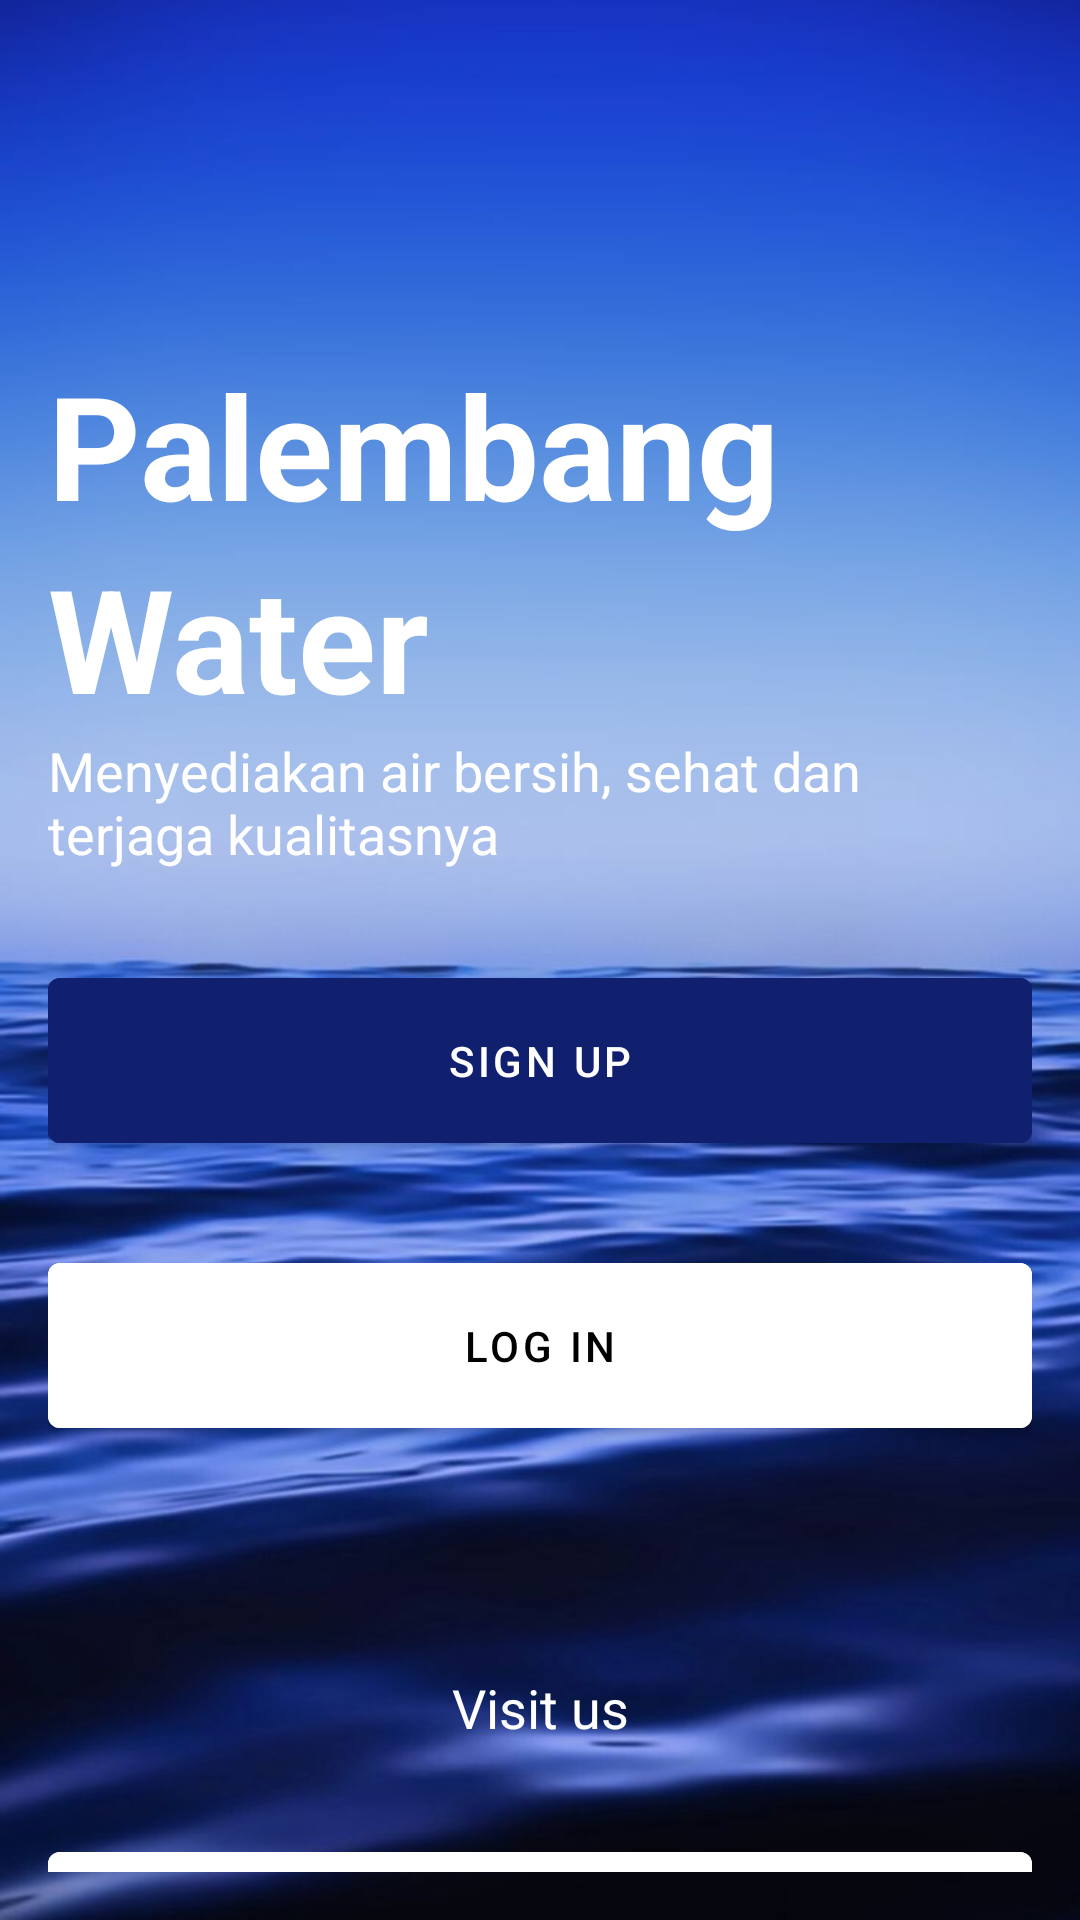

Here is an Android app screen rendered from its layout file. Give the layout XML and the strings, colors and styles it references.
<!-- AndroidManifest.xml: application theme Theme.PlantsApp.NoActionBar -->
<!-- res/layout/activity_main.xml -->
<?xml version="1.0" encoding="utf-8"?>
<androidx.constraintlayout.widget.ConstraintLayout xmlns:android="http://schemas.android.com/apk/res/android"
    xmlns:app="http://schemas.android.com/apk/res-auto"
    xmlns:tools="http://schemas.android.com/tools"
    android:layout_width="match_parent"
    android:layout_height="match_parent"
    android:background="@drawable/activity1"
    android:padding="16dp"
    tools:context=".MainActivity">

    <TextView
        android:id="@+id/tv_plg"
        android:layout_width="wrap_content"
        android:layout_height="wrap_content"
        android:text="Palembang"
        android:textColor="#FFFFFF"
        android:textSize="48sp"
        android:textStyle="bold"
        app:layout_constraintTop_toTopOf="parent"
        android:layout_marginTop="100dp"
        app:layout_constraintStart_toStartOf="parent"

        />

    <TextView
        android:id="@+id/tv_water"
        android:layout_width="wrap_content"
        android:layout_height="wrap_content"
        android:text="Water"
        android:textColor="#FFFFFF"
        android:textSize="48sp"
        android:textStyle="bold"
        app:layout_constraintStart_toStartOf="parent"
        app:layout_constraintTop_toBottomOf="@id/tv_plg" />

    <TextView
        android:id="@+id/tv_desc"
        android:layout_width="wrap_content"
        android:layout_height="wrap_content"
        android:text="Menyediakan air bersih, sehat dan terjaga kualitasnya"
        android:textColor="#FFFFFF"
        android:textSize="18sp"
        app:layout_constraintStart_toStartOf="parent"
        app:layout_constraintTop_toBottomOf="@id/tv_water" />

    <TextView
        android:id="@+id/tv_visit"
        android:layout_width="wrap_content"
        android:layout_height="wrap_content"
        android:text="Visit us"
        android:textColor="#FFFFFF"
        android:textSize="18sp"
        app:layout_constraintStart_toStartOf="parent"
        app:layout_constraintEnd_toEndOf="parent"
        app:layout_constraintTop_toBottomOf="@id/btn_login_main"
        android:gravity="center"
        android:layout_marginTop="75dp"

        />



    <com.google.android.material.button.MaterialButton
        android:id="@+id/btn_signup"
        android:layout_width="match_parent"
        android:layout_height="wrap_content"
        android:text="Sign Up"
        android:textColor="#ffffff"
        app:layout_constraintStart_toStartOf="parent"
        app:layout_constraintTop_toBottomOf="@id/tv_desc"
        android:backgroundTint="#101F6E"
        android:layout_marginTop="30dp"
        android:padding="18dp"
        />

    <com.google.android.material.button.MaterialButton
        android:id="@+id/btn_login_main"
        android:layout_width="match_parent"
        android:layout_height="wrap_content"
        android:layout_marginTop="28dp"
        android:backgroundTint="#ffffff"
        android:shadowColor="#FFFFFF"
        android:text="LOG IN"
        android:textColor="#000000"
        app:layout_constraintStart_toStartOf="parent"
        android:padding="18dp"
        app:layout_constraintTop_toBottomOf="@id/btn_signup"
        app:layout_constraintEnd_toEndOf="parent"/>

    <com.google.android.material.button.MaterialButton
        android:id="@+id/btn_situs"
        android:layout_width="match_parent"
        android:layout_height="wrap_content"
        android:shadowColor="#FFFFFF"
        android:text="www.palembang.go.id"
        android:textColor="#000000"
        app:layout_constraintStart_toStartOf="parent"
        app:layout_constraintTop_toBottomOf="@id/tv_visit"
        android:backgroundTint="#ffffff"
        android:layout_marginTop="30dp"
        android:padding="18"
        />




</androidx.constraintlayout.widget.ConstraintLayout>
<!-- resources referenced by this layout -->
<resources>
  <!-- drawable activity1: jpg bitmap (drawable-v24, 52371 bytes) -->
  <style name="Theme.PlantsApp.NoActionBar" parent="Theme.MaterialComponents.DayNight.NoActionBar">
          
          <item name="colorPrimary">@color/purple_500</item>
          <item name="colorPrimaryVariant">@color/purple_700</item>
          <item name="colorOnPrimary">@color/white</item>
          
          <item name="colorSecondary">@color/teal_200</item>
          <item name="colorSecondaryVariant">@color/teal_700</item>
          <item name="colorOnSecondary">@color/black</item>
          
          <item name="android:statusBarColor" tools:targetApi="l">?attr/colorPrimaryVariant</item>
          
      </style>
  <!-- not gathered from this repository: default colours our renderer supplied (Android Studio template values) -->
  <color name="purple_500">#FF6200EE</color>
  <color name="purple_700">#FF3700B3</color>
  <color name="teal_200">#FF03DAC5</color>
  <color name="teal_700">#FF018786</color>
  <color name="black">#FF000000</color>
  <color name="white">#FFFFFFFF</color>
</resources>
